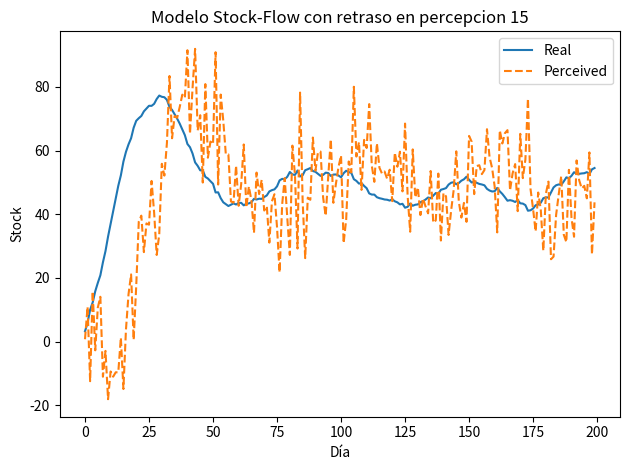

Generate this figure with matplotlib:
import numpy as np
import pandas as pd
from matplotlib import pyplot as plt
import random
class System():
    def __init__(self, objective, s0, perception_delay, noise_level=0):
        self.objective = objective
        self.s0 = s0
        self.stock = s0
        
        self.perception_delay = perception_delay
        
        self.std = noise_level
        
        self.t = 0
        self.history = []
        self.perceived_history = []
    
    def add_noise(self, mean):
        return np.random.normal(loc=mean, scale=self.std)
    
    def get_perceived(self):
        if len(self.history)>self.perception_delay:
            kernel = np.ones(self.perception_delay)/self.perception_delay
            perceived =  np.convolve(self.history, kernel, mode='same')[-self.perception_delay]
            if self.std !=0:
                perceived = self.add_noise(perceived)
            self.perceived_history.append(perceived)
            return perceived
        else:
            perceived = self.s0
            if self.std !=0:
                perceived = self.add_noise(perceived)
            self.perceived_history.append(perceived)
            return perceived
    def step(self):
        flow = (self.objective - self.get_perceived())/self.perception_delay
        self.t += 1
        self.stock+= flow
        self.history.append(self.stock)
    

    def sim(self, t_end):
        while(self.t < t_end):
            self.step()
    
    def reset(self):
        self.stock = self.s0
        self.t = 0
        self.history = []
        self.perceived_history = []
    
    def plot(self):
        formatted = [{"t": i, "stock": v} for i, v in enumerate(self.history)]
        df = pd.DataFrame(formatted)
        df["perceived"] = self.perceived_history
        
        plt.title(f"Modelo Stock-Flow con retraso en percepcion {self.perception_delay}")
        plt.plot(df["t"], df["stock"], label = "Real")
        plt.plot(df["t"], df["perceived"], '--', label ="Perceived")
        plt.xlabel("Día")
        plt.ylabel("Stock")
        plt.legend()
        plt.tight_layout()
        plt.show()
        
        

model = System(
    objective=50,
    s0 = 0,
    perception_delay = 15,
    noise_level=10
)
# for s in [0,20,30, 40,50, 60, 80,100]:
#     model.s0 = s
#     model.reset()
#     model.sim(200)
#     model.plot()
model.sim(200)
model.plot()

